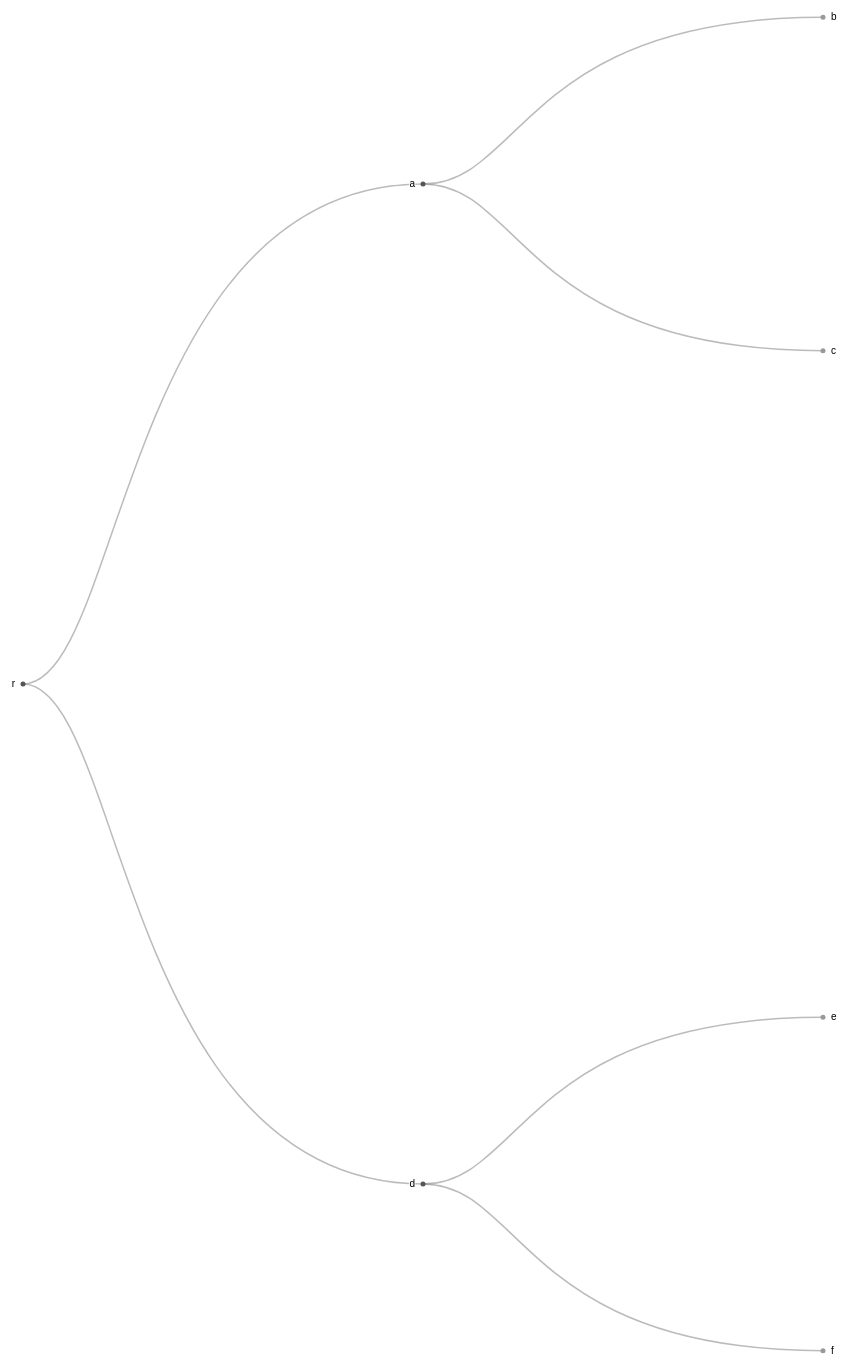
D3 v4 page, settled after 480 driven frames (8 s of simulated time); the page loaded 1 data file(s).


// ── main.js
/*
 * 一个树状图的demo
 * 非常经典！也就是常见的思维导图采用的ui形式
 *
 * 演示cluster的使用
 */
var svg = d3.select("svg"),
    width = +svg.attr("width"),
    height = +svg.attr("height"),
    g = svg.append("g").attr("transform", "translate(40,0)");

var tree = d3.cluster()
  /*
   * 这个size好像是用来指定坐标尺寸的。
   * 因为最终cluster对象会给一个层次数据结构分配坐标，因为需要知道尺寸信息
   *
   * 注意：这里height放在了前面，cluster默认是金字塔的朝向，而本例是向右扩散的方向，因此坐标要调换一下
   */
  .size([height, width - 160]);

/*
 * stratify是一个非常重要的函数: 
 * 将一个二维关系表格拼装成树状结构
 * 注：stratify返回的对象已经hierarchy过
 */
var stratify = d3.stratify()
  .parentId(function(d) { return d.id.substring(0, d.id.lastIndexOf(".")); }); // 需要指定一个获取父节点id的方法

d3.csv("simple.csv", function(error, data) {
// d3.csv("flare.csv", function(error, data) {
  if (error) throw error;

  // 得到解析后的层级关系对象
  var root = stratify(data)
    /*
     * 调用sort方法，可以令数据在保持层次结构的同时，处于同一层级的节点能按照一定的顺序排序，详见文档
     */
    .sort(function(a, b) { return (a.height - b.height) || a.id.localeCompare(b.id); });

  /*
   * d3 cluster的精髓，给root里的每个节点注入布局时需要用到的坐标
   */
  tree(root);

  /*
   * 接下来就可以拿root里的数据来渲染出酷炫的树状图了
   */

  /*
   * root的descendants() 取得了所有的节点，包括根节点
   * 似乎是按照金字塔顺序来排的序，还是说使用者不应该依赖其顺序？
   */
  const descendants = root.descendants()
  console.log("descendants", descendants)

  // 绘制所有边，除根节点之外，任何一个节点前边，都有一条边
  var link = g.selectAll(".link")
      .data(descendants.slice(1))
    .enter().append("path")
      .attr("class", "link")
      .attr("d", function(d) {
        return "M" + d.y + "," + d.x
            + "C" + (d.parent.y + 100) + "," + d.x // 贝塞尔曲线的控制杆的长度写死为100（并不是像processOn里的动态计算），事实上也不影响美观
            + " " + (d.parent.y + 100) + "," + d.parent.x
            + " " + d.parent.y + "," + d.parent.x;
      });

  // 绘制所有节点
  var node = g.selectAll(".node")
      .data(descendants)
    .enter().append("g")
      .attr("class", function(d) { return "node" + (d.children ? " node--internal" : " node--leaf"); })
      .attr("transform", function(d) { return "translate(" + d.y + "," + d.x + ")"; })

  node.append("circle")
      .attr("r", 2.5);

  node.append("text")
      .attr("dy", 3)
      .attr("x", function(d) { return d.children ? -8 : 8; })
      .style("text-anchor", function(d) { return d.children ? "end" : "start"; })
      .text(function(d) { return d.id.substring(d.id.lastIndexOf(".") + 1); });
});



### data: simple.csv
id, value
r, 
r.a, 
r.a.b, 1
r.a.c, 2
r.d, 
r.d.e, 3
r.d.f, 4